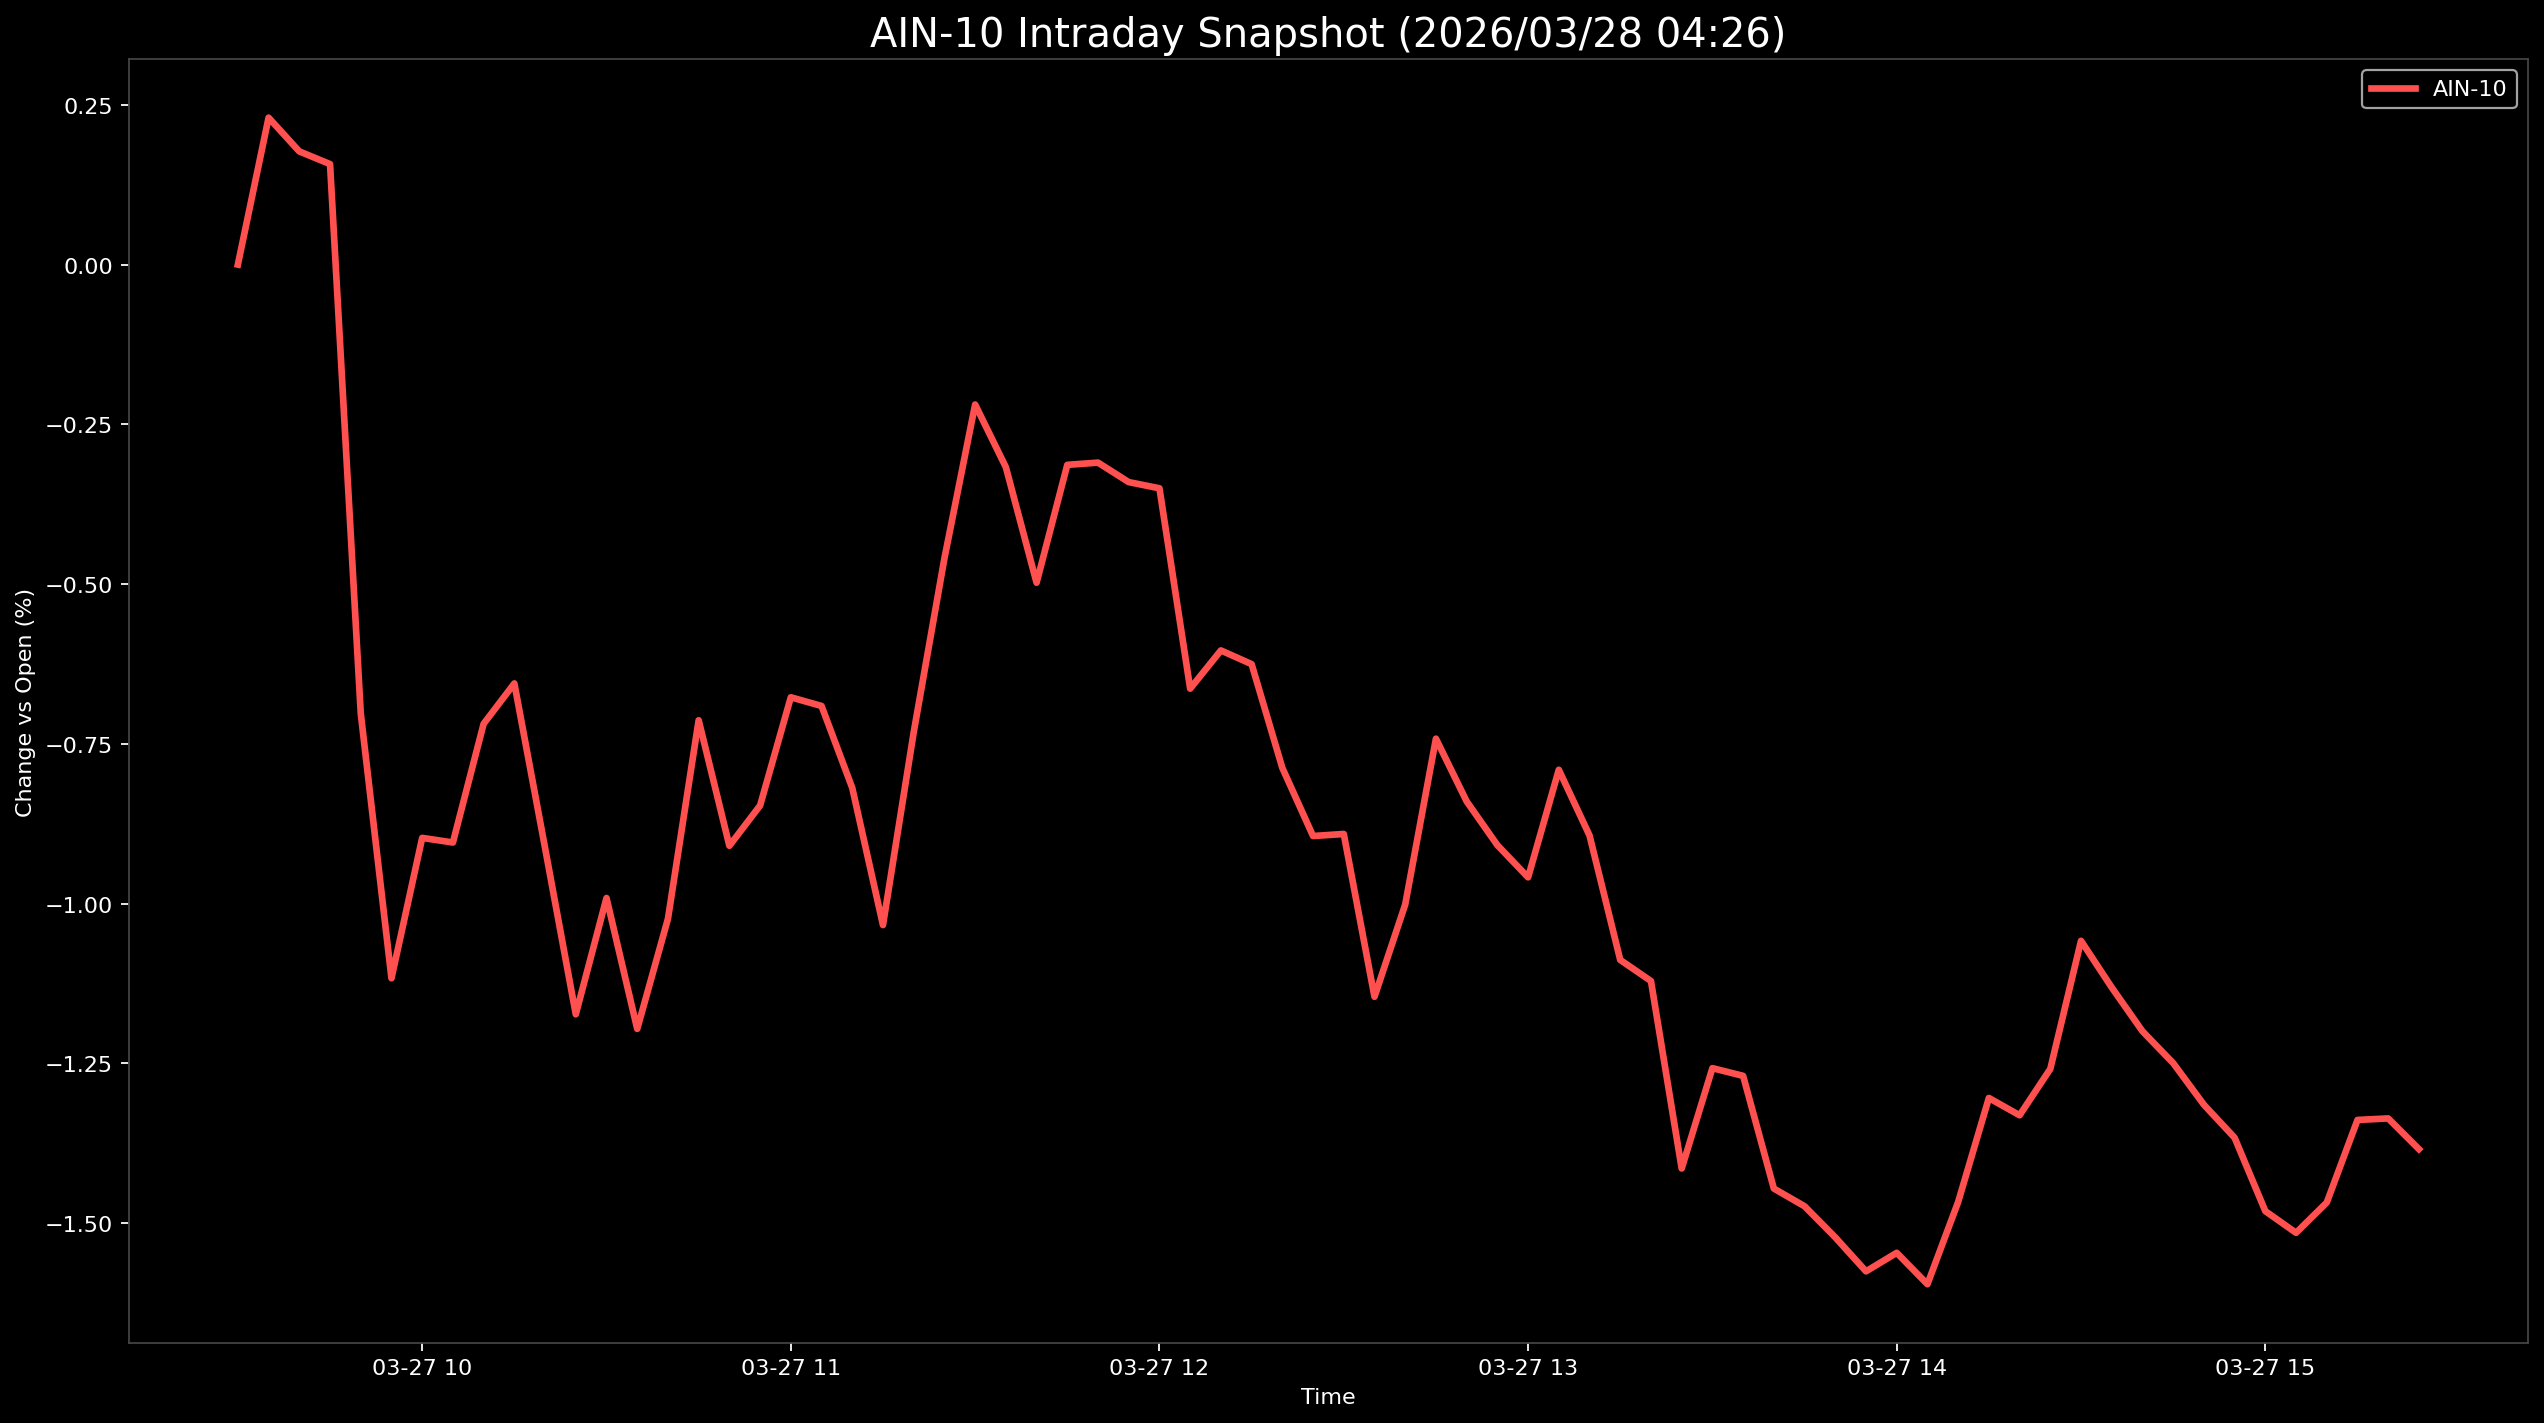

Source data for this figure (header and first rows):
Datetime, AIN-10
2026-03-27 09:30:00, 0.0
2026-03-27 09:35:00, 0.2299
2026-03-27 09:40:00, 0.1771
2026-03-27 09:45:00, 0.1572
2026-03-27 09:50:00, -0.7022
2026-03-27 09:55:00, -1.117
2026-03-27 10:00:00, -0.8971
2026-03-27 10:05:00, -0.9043
2026-03-27 10:10:00, -0.7186
2026-03-27 10:15:00, -0.6554
2026-03-27 10:20:00, -0.9128
2026-03-27 10:25:00, -1.173
2026-03-27 10:30:00, -0.9911
2026-03-27 10:35:00, -1.196
2026-03-27 10:40:00, -1.024
2026-03-27 10:45:00, -0.713
2026-03-27 10:50:00, -0.9094
2026-03-27 10:55:00, -0.8464
2026-03-27 11:00:00, -0.6771
2026-03-27 11:05:00, -0.6906
2026-03-27 11:10:00, -0.8189
2026-03-27 11:15:00, -1.033
2026-03-27 11:20:00, -0.7319
2026-03-27 11:25:00, -0.4597
2026-03-27 11:30:00, -0.219
2026-03-27 11:35:00, -0.317
2026-03-27 11:40:00, -0.4978
2026-03-27 11:45:00, -0.3134
2026-03-27 11:50:00, -0.3099
2026-03-27 11:55:00, -0.3404
2026-03-27 12:00:00, -0.35
2026-03-27 12:05:00, -0.6635
2026-03-27 12:10:00, -0.6037
2026-03-27 12:15:00, -0.6252
2026-03-27 12:20:00, -0.7875
2026-03-27 12:25:00, -0.8941
2026-03-27 12:30:00, -0.8909
2026-03-27 12:35:00, -1.146
2026-03-27 12:40:00, -1.001
2026-03-27 12:45:00, -0.7418
2026-03-27 12:50:00, -0.8399
2026-03-27 12:55:00, -0.9084
2026-03-27 13:00:00, -0.9588
2026-03-27 13:05:00, -0.7905
2026-03-27 13:10:00, -0.8933
2026-03-27 13:15:00, -1.088
2026-03-27 13:20:00, -1.121
2026-03-27 13:25:00, -1.414
2026-03-27 13:30:00, -1.257
2026-03-27 13:35:00, -1.269
2026-03-27 13:40:00, -1.446
2026-03-27 13:45:00, -1.473
2026-03-27 13:50:00, -1.522
2026-03-27 13:55:00, -1.575
2026-03-27 14:00:00, -1.546
2026-03-27 14:05:00, -1.595
2026-03-27 14:10:00, -1.467
2026-03-27 14:15:00, -1.304
2026-03-27 14:20:00, -1.331
2026-03-27 14:25:00, -1.258
... 12 more rows
